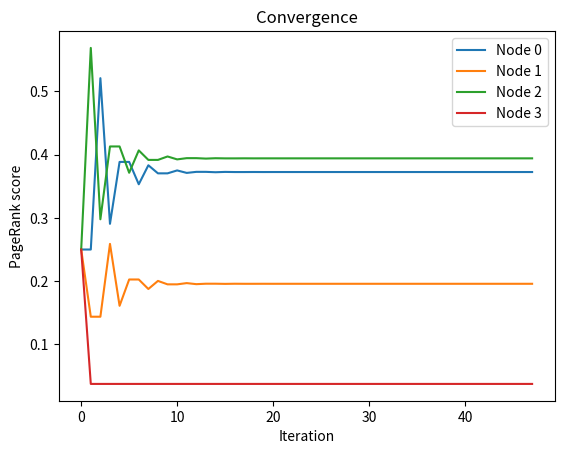

Recreate this plot in Python.
import numpy as np
import matplotlib.pyplot as plt

edges = [(0, 1), (0, 2), (1, 2), (2, 0), (3, 2)]
n = 4
A = np.zeros((n, n))
for i, j in edges:
    A[i, j] = 1
print(A)

out = A.sum(axis=1, keepdims=True)
P = np.where(out == 0, 1 / n, A / np.maximum(out, 1))
print(P)

def pagerank(P, d=0.85, tol=1e-10, max_iter=1000):
    n = len(P)
    r = np.full(n, 1 / n)
    history = [r]
    for _ in range(max_iter):
        r_new = d * (r @ P) + (1 - d) / n
        history.append(r_new)
        if np.abs(r_new - r).sum() < tol:
            break
        r = r_new
    return r_new, np.array(history)

ranks, history = pagerank(P)
for i, s in enumerate(ranks):
    print(f"Node {i}: {s:.6f}")
print("Sum of scores:", ranks.sum().round(6), "| Iterations:", len(history) - 1)

plt.plot(history, label=[f"Node {i}" for i in range(n)])
plt.xlabel("Iteration"); plt.ylabel("PageRank score"); plt.title("Convergence"); plt.legend(); plt.show()
